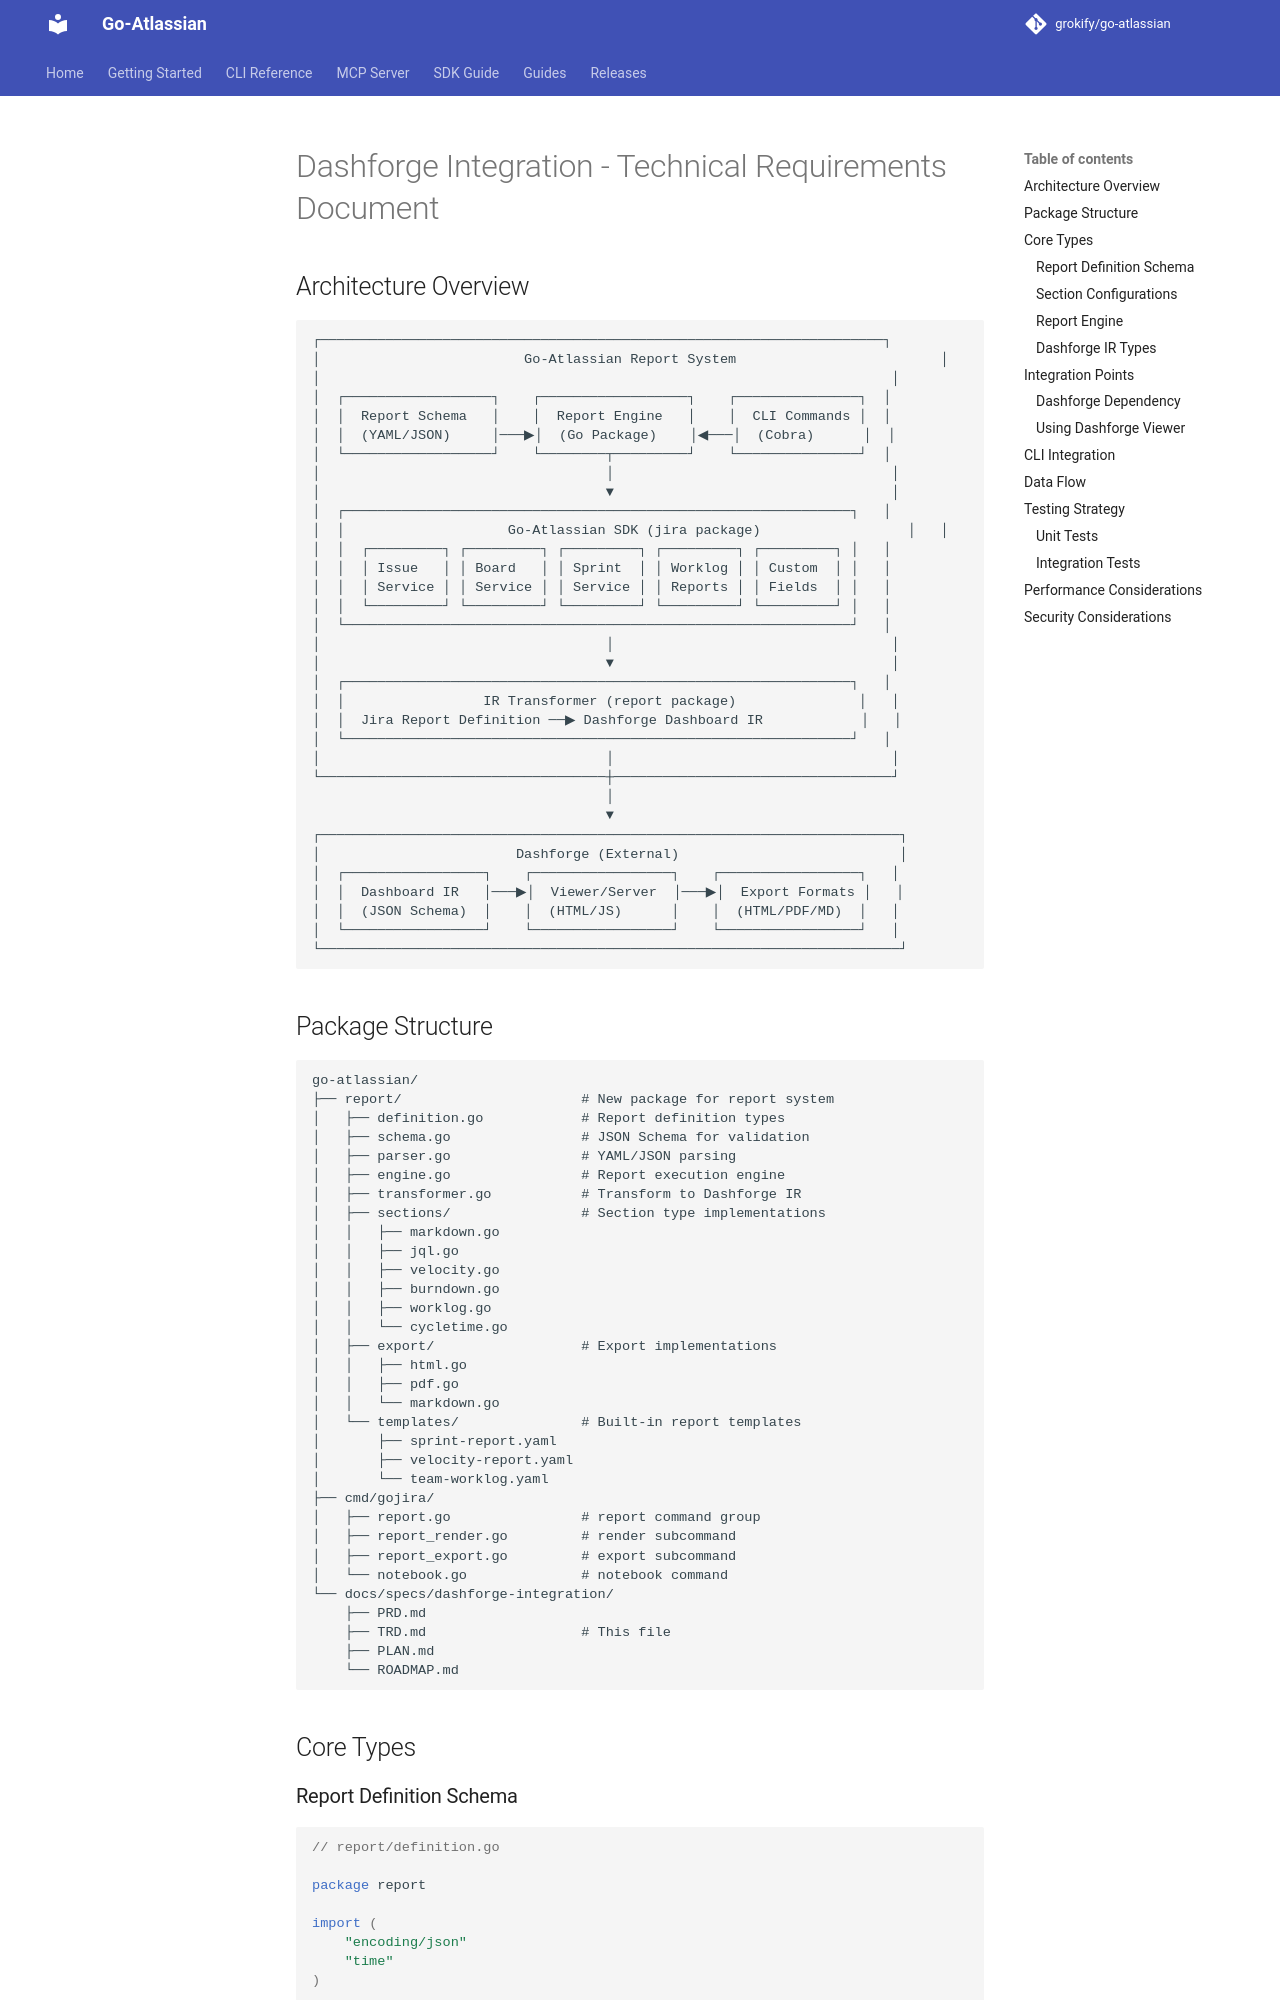

repository: grokify/go-atlassian · page: specs/dashforge-integration/TRD/index.html · generator: mkdocs

# Dashforge Integration - Technical Requirements Document

## Architecture Overview

```
┌─────────────────────────────────────────────────────────────────────┐
│                         Go-Atlassian Report System                         │
│                                                                      │
│  ┌──────────────────┐    ┌──────────────────┐    ┌───────────────┐  │
│  │  Report Schema   │    │  Report Engine   │    │  CLI Commands │  │
│  │  (YAML/JSON)     │───▶│  (Go Package)    │◀───│  (Cobra)      │  │
│  └──────────────────┘    └────────┬─────────┘    └───────────────┘  │
│                                   │                                  │
│                                   ▼                                  │
│  ┌──────────────────────────────────────────────────────────────┐   │
│  │                    Go-Atlassian SDK (jira package)                  │   │
│  │  ┌─────────┐ ┌─────────┐ ┌─────────┐ ┌─────────┐ ┌─────────┐ │   │
│  │  │ Issue   │ │ Board   │ │ Sprint  │ │ Worklog │ │ Custom  │ │   │
│  │  │ Service │ │ Service │ │ Service │ │ Reports │ │ Fields  │ │   │
│  │  └─────────┘ └─────────┘ └─────────┘ └─────────┘ └─────────┘ │   │
│  └──────────────────────────────────────────────────────────────┘   │
│                                   │                                  │
│                                   ▼                                  │
│  ┌──────────────────────────────────────────────────────────────┐   │
│  │                 IR Transformer (report package)               │   │
│  │  Jira Report Definition ──▶ Dashforge Dashboard IR            │   │
│  └──────────────────────────────────────────────────────────────┘   │
│                                   │                                  │
└───────────────────────────────────┼──────────────────────────────────┘
                                    │
                                    ▼
┌───────────────────────────────────────────────────────────────────────┐
│                        Dashforge (External)                           │
│  ┌─────────────────┐    ┌─────────────────┐    ┌─────────────────┐   │
│  │  Dashboard IR   │───▶│  Viewer/Server  │───▶│  Export Formats │   │
│  │  (JSON Schema)  │    │  (HTML/JS)      │    │  (HTML/PDF/MD)  │   │
│  └─────────────────┘    └─────────────────┘    └─────────────────┘   │
└───────────────────────────────────────────────────────────────────────┘
```
